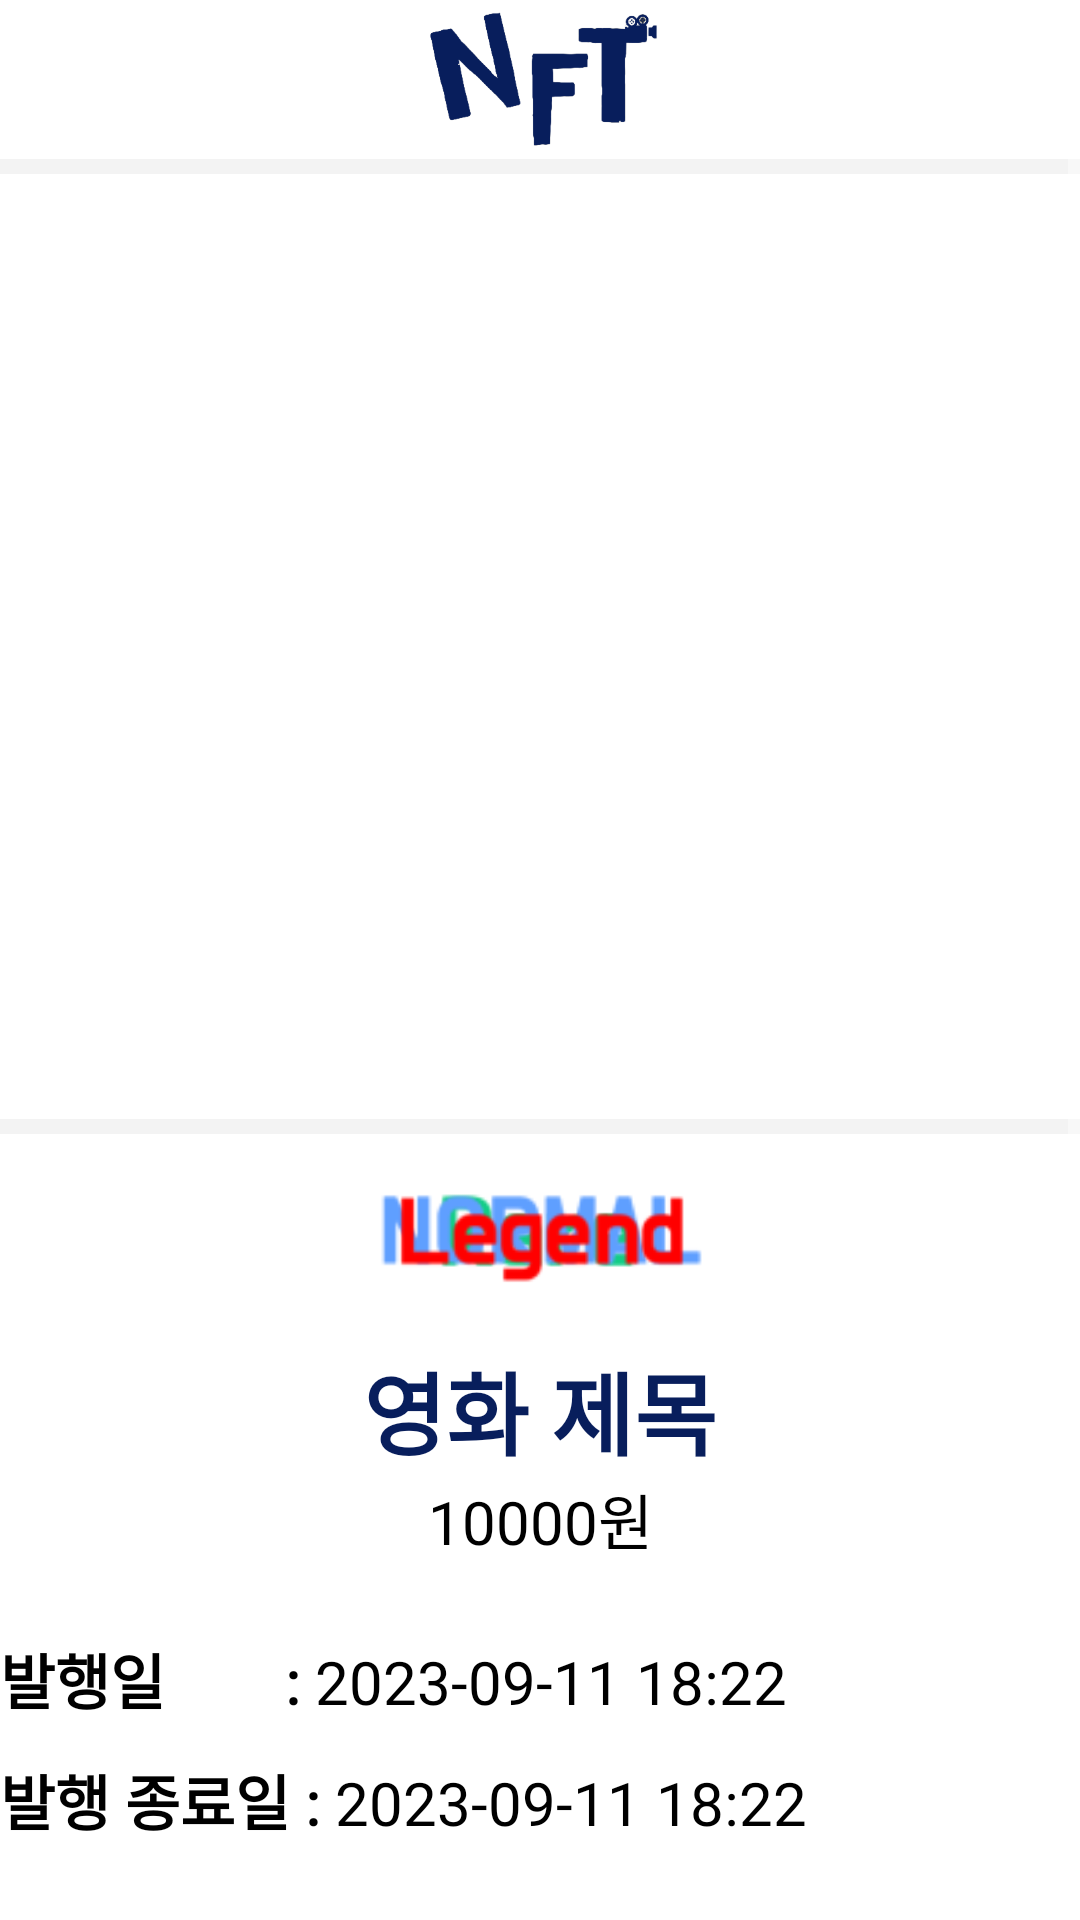

Produce the Android XML layout that renders to this screen, including the resource entries it uses.
<!-- AndroidManifest.xml: application theme Theme.NFTproject -->
<!-- res/layout/fragment_detail_nft.xml -->
<?xml version="1.0" encoding="utf-8"?>
<FrameLayout xmlns:android="http://schemas.android.com/apk/res/android"
    xmlns:app="http://schemas.android.com/apk/res-auto"
    xmlns:tools="http://schemas.android.com/tools"
    android:layout_width="match_parent"
    android:layout_height="match_parent"
    android:orientation="horizontal"
    android:background="@color/white"
    tools:context=".makerfeatures.mhome.detailfnt.DetailNftFragment">

    <ScrollView
        android:id="@+id/scrollView2"
        android:layout_width="wrap_content"
        android:layout_height="match_parent">

        <androidx.constraintlayout.widget.ConstraintLayout
            android:id="@+id/linearLayout"
            android:layout_width="wrap_content"
            android:layout_height="match_parent">

            <ImageView
                android:id="@+id/imageView4"
                android:layout_width="101dp"
                android:layout_height="53dp"
                android:src="@drawable/img_logo"
                app:layout_constraintEnd_toEndOf="parent"
                app:layout_constraintStart_toStartOf="parent"
                app:layout_constraintTop_toTopOf="parent" />

            <View
                android:id="@+id/bar"
                android:layout_width="wrap_content"
                android:layout_height="5dp"
                android:background="#6FACACAC"
                android:backgroundTint="#C8DDDDDD"
                app:layout_constraintEnd_toEndOf="parent"
                app:layout_constraintStart_toStartOf="parent"
                app:layout_constraintTop_toBottomOf="@+id/imageView4" />

            <View
                android:id="@+id/bar4"
                android:layout_width="wrap_content"
                android:layout_height="5dp"
                android:layout_marginTop="32dp"
                android:background="#6FACACAC"
                android:backgroundTint="#C8DDDDDD"
                app:layout_constraintEnd_toEndOf="parent"
                app:layout_constraintHorizontal_bias="1.0"
                app:layout_constraintStart_toStartOf="parent"
                app:layout_constraintTop_toBottomOf="@+id/nft_img" />

            <ImageView
                android:id="@+id/rare_degree"
                android:layout_width="88dp"
                android:layout_height="35dp"
                android:src="@drawable/rare_img"
                android:layout_marginTop="16dp"
                app:layout_constraintEnd_toEndOf="parent"
                app:layout_constraintHorizontal_bias="0.498"
                app:layout_constraintStart_toStartOf="parent"
                app:layout_constraintTop_toBottomOf="@+id/bar4" />

            <ImageView
                android:id="@+id/normal_degree"
                android:layout_width="123dp"
                android:layout_height="33dp"
                android:src="@drawable/normal_img"
                android:layout_marginTop="16dp"
                app:layout_constraintEnd_toEndOf="parent"
                app:layout_constraintHorizontal_bias="0.498"
                app:layout_constraintStart_toStartOf="parent"
                app:layout_constraintTop_toBottomOf="@+id/bar4" />

            <ImageView
                android:id="@+id/legend_degree"
                android:layout_width="129dp"
                android:layout_height="38dp"

                android:src="@drawable/legend_img"
                android:layout_marginTop="16dp"
                app:layout_constraintEnd_toEndOf="parent"
                app:layout_constraintHorizontal_bias="0.498"
                app:layout_constraintStart_toStartOf="parent"
                app:layout_constraintTop_toBottomOf="@+id/bar4" />

            <LinearLayout
                android:id="@+id/linearLayout3"
                android:layout_width="match_parent"
                android:layout_height="match_parent"
                android:layout_marginTop="16dp"
                android:background="@color/white"
                android:orientation="vertical"
                app:layout_constraintEnd_toEndOf="parent"
                app:layout_constraintStart_toStartOf="parent"
                app:layout_constraintTop_toBottomOf="@+id/legend_degree">

                <TextView
                    android:id="@+id/mynfttitle"
                    android:layout_width="match_parent"
                    android:layout_height="wrap_content"
                    android:text="@string/title"

                    style="@style/TitleTextStyle"
                    android:textAlignment="center"
                    android:textColor="@color/blackblue"
                    android:textSize="30dp"
                    android:textStyle="bold" />

                <TextView
                    android:id="@+id/nftpricetxt"
                    android:layout_width="match_parent"
                    android:layout_height="wrap_content"
                    android:text="10000원"
                    style="@style/NormalTextStyle"
                    android:textAlignment="center"
                    android:textColor="@color/black"
                    android:textSize="20dp" />
            </LinearLayout>

            <LinearLayout
                android:id="@+id/linearLayout4"
                android:layout_width="wrap_content"
                android:layout_height="wrap_content"
                android:layout_marginTop="24dp"
                android:orientation="vertical"
                app:layout_constraintStart_toStartOf="parent"
                app:layout_constraintTop_toBottomOf="@+id/linearLayout3">

                <LinearLayout
                    android:layout_width="wrap_content"
                    android:layout_height="wrap_content"
                    android:orientation="horizontal">

                    <TextView
                        android:id="@+id/textView18"
                        style="@style/NormalTextStyle"
                        android:layout_width="wrap_content"
                        android:layout_height="wrap_content"
                        android:text="발행일        : "
                        android:textColor="@color/black"
                        android:textSize="20dp"
                        android:textStyle="bold" />

                    <TextView
                        android:id="@+id/nftpublishtxt"
                        style="@style/NormalTextStyle"
                        android:layout_width="wrap_content"
                        android:layout_height="wrap_content"
                        android:text="2023-09-11 18:22"
                        android:textColor="@color/black"
                        android:textSize="20dp" />
                </LinearLayout>

                <TextView
                    android:id="@+id/emty"
                    style="@style/NormalTextStyle"
                    android:layout_width="wrap_content"
                    android:layout_height="11dp"
                    android:text="                                 "
                    android:textColor="@color/black"
                    android:textSize="20dp" />

                <LinearLayout
                    android:layout_width="wrap_content"
                    android:layout_height="wrap_content"
                    android:orientation="horizontal">

                    <TextView
                        android:id="@+id/textView19"
                        style="@style/NormalTextStyle"
                        android:layout_width="wrap_content"
                        android:layout_height="wrap_content"
                        android:text="발행 종료일 : "
                        android:textColor="@color/black"
                        android:textSize="20dp"
                        android:textStyle="bold" />

                    <TextView
                        android:id="@+id/nftendtxt"
                        style="@style/NormalTextStyle"
                        android:layout_width="wrap_content"
                        android:layout_height="wrap_content"
                        android:text="2023-09-11 18:22"
                        android:textColor="@color/black"
                        android:textSize="20dp" />
                </LinearLayout>
            </LinearLayout>

            <LinearLayout
                android:layout_width="145dp"
                android:layout_height="48dp"
                android:layout_marginTop="24dp"
                android:orientation="vertical"
                app:layout_constraintEnd_toEndOf="parent"
                app:layout_constraintStart_toStartOf="parent"
                app:layout_constraintTop_toBottomOf="@+id/linearLayout4">

                <TextView
                    android:id="@+id/textView21"
                    style="@style/NormalTextStyle"
                    android:layout_width="match_parent"
                    android:layout_height="wrap_content"
                    android:text="판매 갯수"
                    android:textAlignment="center"
                    android:textColor="@color/black"
                    android:textSize="20sp"
                    android:textStyle="bold" />

                <TextView
                    android:id="@+id/nftsalestxt"
                    style="@style/NormalTextStyle"
                    android:layout_width="match_parent"
                    android:layout_height="wrap_content"
                    android:text="1000"
                    android:textAlignment="center"
                    android:textColor="@color/black" />
            </LinearLayout>

            <ImageView
                android:id="@+id/nft_img"
                android:layout_width="216dp"
                android:layout_height="267dp"
                android:scaleType="centerCrop"
                android:layout_marginTop="16dp"
                app:layout_constraintEnd_toEndOf="parent"
                app:layout_constraintStart_toStartOf="parent"
                app:layout_constraintTop_toBottomOf="@+id/bar"
                tools:src="@tools:sample/avatars" />


        </androidx.constraintlayout.widget.ConstraintLayout>
    </ScrollView>

</FrameLayout>
<!-- resources referenced by this layout -->
<resources>
  <color name="black">#FF000000</color>
  <color name="blackblue">#081E5C</color>
  <color name="white">#FFFFFFFF</color>
  <!-- drawable img_logo: png bitmap (drawable, 15046 bytes) -->
  <!-- drawable legend_img: png bitmap (drawable, 2234 bytes) -->
  <!-- drawable normal_img: png bitmap (drawable, 2480 bytes) -->
  <!-- drawable rare_img: png bitmap (drawable, 1775 bytes) -->
  <string name="title">영화 제목</string>
  <style name="NormalTextStyle">
          <item name="android:textSize">@dimen/normal_text_size</item>
          <item name="android:textColor">@color/black</item>
          <item name="android:fontFamily">@font/dohyeon</item>
      </style>
  <style name="TitleTextStyle">
          <item name="android:textSize">@dimen/title_text_size</item>
          <item name="android:textColor">@color/black</item>
          <item name="android:fontFamily">@font/dohyeon</item>
      </style>
  <style name="Theme.NFTproject" parent="Theme.AppCompat">
          
          <item name="colorPrimary">@color/purple_500</item>
          <item name="colorPrimaryVariant">@color/purple_700</item>
          <item name="colorOnPrimary">@color/white</item>
          
          <item name="colorSecondary">@color/teal_200</item>
          <item name="colorSecondaryVariant">@color/teal_700</item>
          <item name="colorOnSecondary">@color/black</item>
          
          <item name="android:statusBarColor">?attr/colorPrimaryVariant</item>
          
      </style>
  <color name="purple_500">#FF6200EE</color>
  <color name="purple_700">#FF3700B3</color>
  <color name="teal_200">#FF03DAC5</color>
  <color name="teal_700">#FF018786</color>
</resources>
